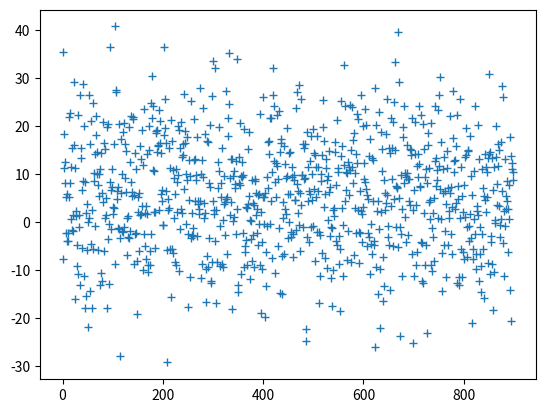

Here is the Python script that generated this plot:
# -*- coding: utf-8 -*-
"""
Created on Sat Dec  8 12:10:06 2018

@author: magge
"""

import numpy as np
import matplotlib.pyplot as plt

N = 900

sample = np.random.randn(N)
n = 5
s = 12

sample = np.random.normal(n,s,size=N)

_ = plt.plot(np.arange(N), sample, '+')
